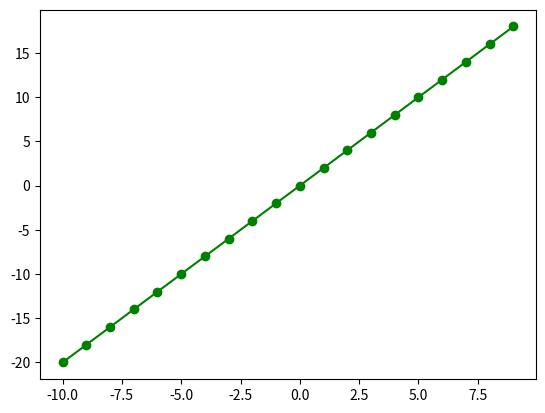

This chart was generated by the following Python code:
import numpy as np
import matplotlib.pyplot as plt
num_1=np.arange(1,31)
print(num_1)
print(num_1[::-1])
print(num_1.sum())
print(num_1.mean())
print(np.median(num_1))
num_2=num_1+5
print(num_2)
result=np.corrcoef([num_1,num_2])
print(result)
num_1=num_1.reshape(6,5)
print(num_1)

n_arr=np.arange(25).reshape(5,5)
np_arr=n_arr[::2,::2]
print(np_arr)

x=[x for x in range(-10,10)]
y1=[2*t for t in x]
plt.plot(x,y1,color='green',marker='o')
plt.show()

